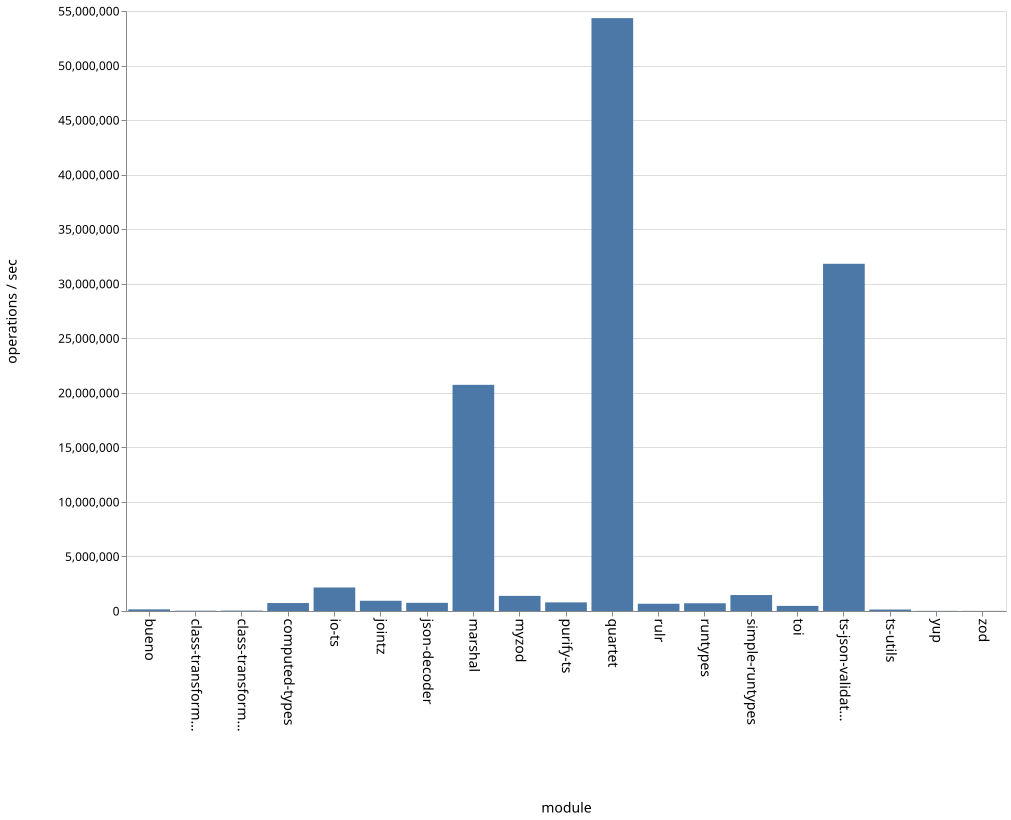

The file beside this chart, header and first rows:
name, ops
bueno, 149771
class-transformer-validator-async, 28510
class-transformer-validator-sync, 37220
computed-types, 730152
io-ts, 2156023
jointz, 938117
json-decoder, 748871
marshal, 20731208
myzod, 1386914
purify-ts, 789296
quartet, 54344930
rulr, 665640
runtypes, 710116
simple-runtypes, 1462595
toi, 466840
ts-json-validator, 31828242
ts-utils, 134238
yup, 13079
zod, 10737
